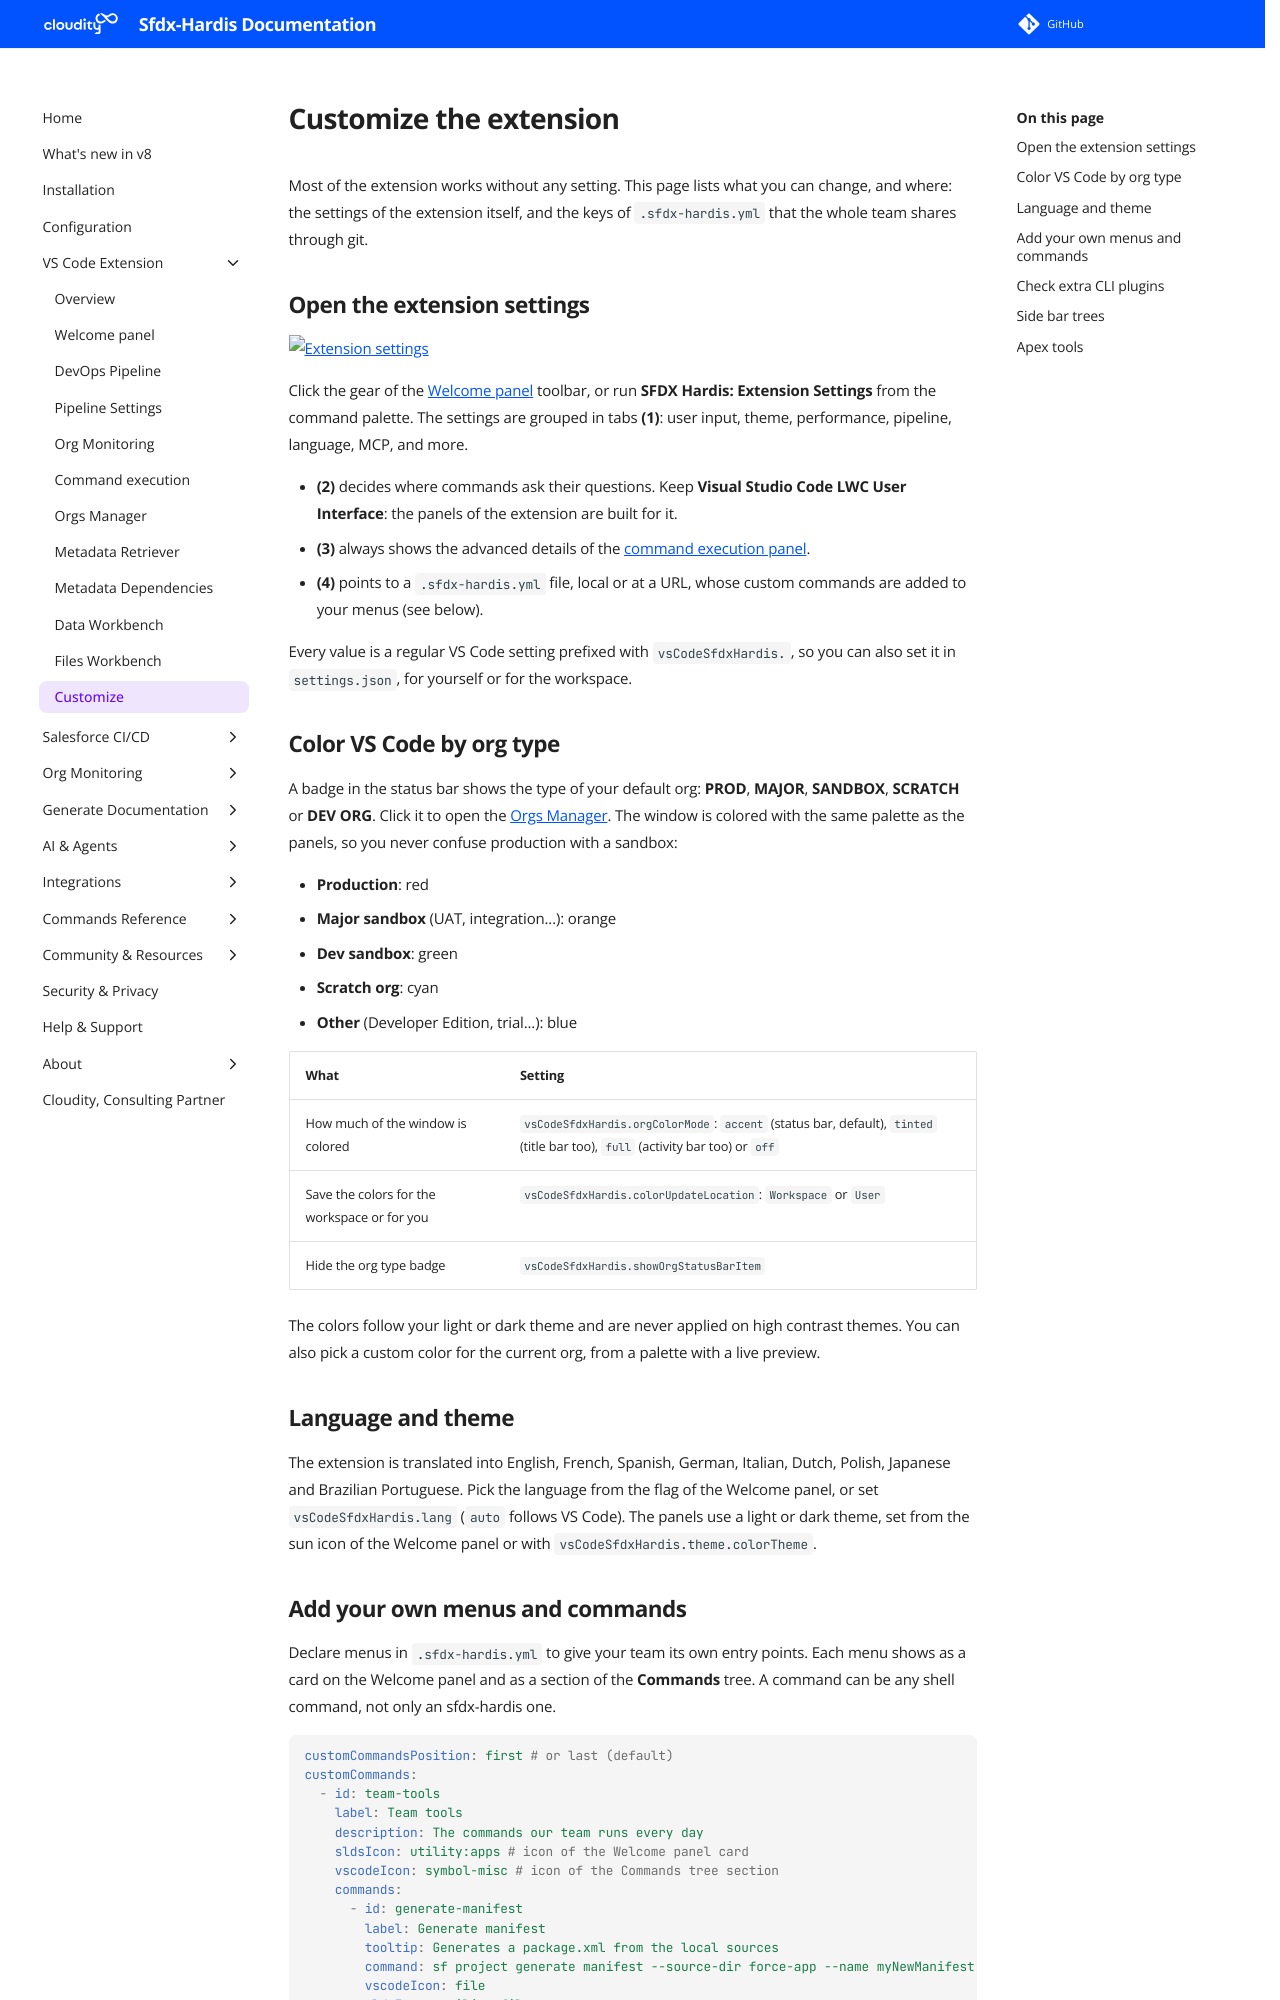

repository: hardisgroupcom/sfdx-hardis · page: vscode-extension-customize/index.html · generator: mkdocs

---
title: Customize the VS Code extension
description: Settings of the VS Code SFDX Hardis extension - how commands run, language and theme, per-org colors, your own menus and commands shared through .sfdx-hardis.yml, extra CLI plugins, the side bar trees and the Apex tools.
---
<!-- markdownlint-disable MD013 -->

# Customize the extension

Most of the extension works without any setting. This page lists what you can change, and where: the settings of the extension itself, and the keys of `.sfdx-hardis.yml` that the whole team shares through git.

## Open the extension settings

![Extension settings](assets/images/annotated/vscode-guide/extension-config.png)

Click the gear of the [Welcome panel](vscode-extension-welcome.md) toolbar, or run **SFDX Hardis: Extension Settings** from the command palette. The settings are grouped in tabs **(1)**: user input, theme, performance, pipeline, language, MCP, and more.

- **(2)** decides where commands ask their questions. Keep **Visual Studio Code LWC User Interface**: the panels of the extension are built for it.
- **(3)** always shows the advanced details of the [command execution panel](vscode-extension-command-runner.md).
- **(4)** points to a `.sfdx-hardis.yml` file, local or at a URL, whose custom commands are added to your menus (see below).

Every value is a regular VS Code setting prefixed with `vsCodeSfdxHardis.`, so you can also set it in `settings.json`, for yourself or for the workspace.

## Color VS Code by org type

A badge in the status bar shows the type of your default org: **PROD**, **MAJOR**, **SANDBOX**, **SCRATCH** or **DEV ORG**. Click it to open the [Orgs Manager](vscode-extension-orgs-manager.md). The window is colored with the same palette as the panels, so you never confuse production with a sandbox:

- **Production**: red
- **Major sandbox** (UAT, integration...): orange
- **Dev sandbox**: green
- **Scratch org**: cyan
- **Other** (Developer Edition, trial...): blue

| What | Setting |
|---|---|
| How much of the window is colored | `vsCodeSfdxHardis.orgColorMode`: `accent` (status bar, default), `tinted` (title bar too), `full` (activity bar too) or `off` |
| Save the colors for the workspace or for you | `vsCodeSfdxHardis.colorUpdateLocation`: `Workspace` or `User` |
| Hide the org type badge | `vsCodeSfdxHardis.showOrgStatusBarItem` |

The colors follow your light or dark theme and are never applied on high contrast themes. You can also pick a custom color for the current org, from a palette with a live preview.

## Language and theme

The extension is translated into English, French, Spanish, German, Italian, Dutch, Polish, Japanese and Brazilian Portuguese. Pick the language from the flag of the Welcome panel, or set `vsCodeSfdxHardis.lang` (`auto` follows VS Code). The panels use a light or dark theme, set from the sun icon of the Welcome panel or with `vsCodeSfdxHardis.theme.colorTheme`.
